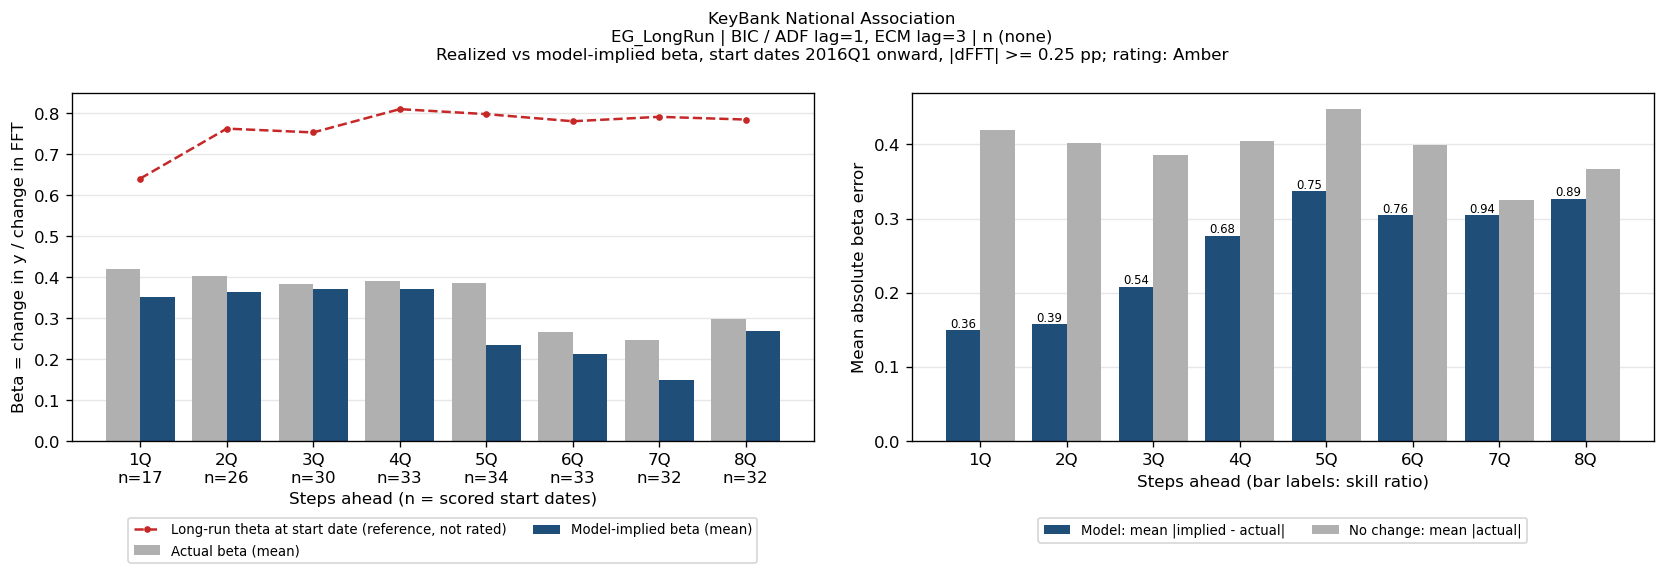

Data behind this chart, as committed beside it:
horizon_q, n_pairs, n_skipped, mean_actual_beta, mean_implied_beta, mae_beta, bias, naive_mae_beta, skill, mean_theta_ref_theta, bank_name, test_name, IC/selected lag, trend type
1Q, 17, 24, 0.4199, 0.3523, 0.1497, -0.06761, 0.4199, 0.3565, 0.6407, KeyBank National Association, EG_LongRun, BIC / ADF lag=1, ECM lag=3, n (none)
2Q, 26, 14, 0.4023, 0.3642, 0.1575, -0.03805, 0.4023, 0.3915, 0.7626, KeyBank National Association, EG_LongRun, BIC / ADF lag=1, ECM lag=3, n (none)
3Q, 30, 9, 0.3847, 0.3705, 0.2085, -0.0142, 0.3856, 0.5407, 0.7533, KeyBank National Association, EG_LongRun, BIC / ADF lag=1, ECM lag=3, n (none)
4Q, 33, 5, 0.3916, 0.3723, 0.2765, -0.01937, 0.4052, 0.6824, 0.8101, KeyBank National Association, EG_LongRun, BIC / ADF lag=1, ECM lag=3, n (none)
5Q, 34, 3, 0.3856, 0.2337, 0.3366, -0.1519, 0.4476, 0.7521, 0.798, KeyBank National Association, EG_LongRun, BIC / ADF lag=1, ECM lag=3, n (none)
6Q, 33, 3, 0.2657, 0.2136, 0.3043, -0.05214, 0.3992, 0.7622, 0.7806, KeyBank National Association, EG_LongRun, BIC / ADF lag=1, ECM lag=3, n (none)
7Q, 32, 3, 0.2462, 0.1486, 0.3043, -0.09758, 0.3252, 0.9359, 0.7914, KeyBank National Association, EG_LongRun, BIC / ADF lag=1, ECM lag=3, n (none)
8Q, 32, 2, 0.2973, 0.2679, 0.3265, -0.02945, 0.3674, 0.8888, 0.7848, KeyBank National Association, EG_LongRun, BIC / ADF lag=1, ECM lag=3, n (none)
